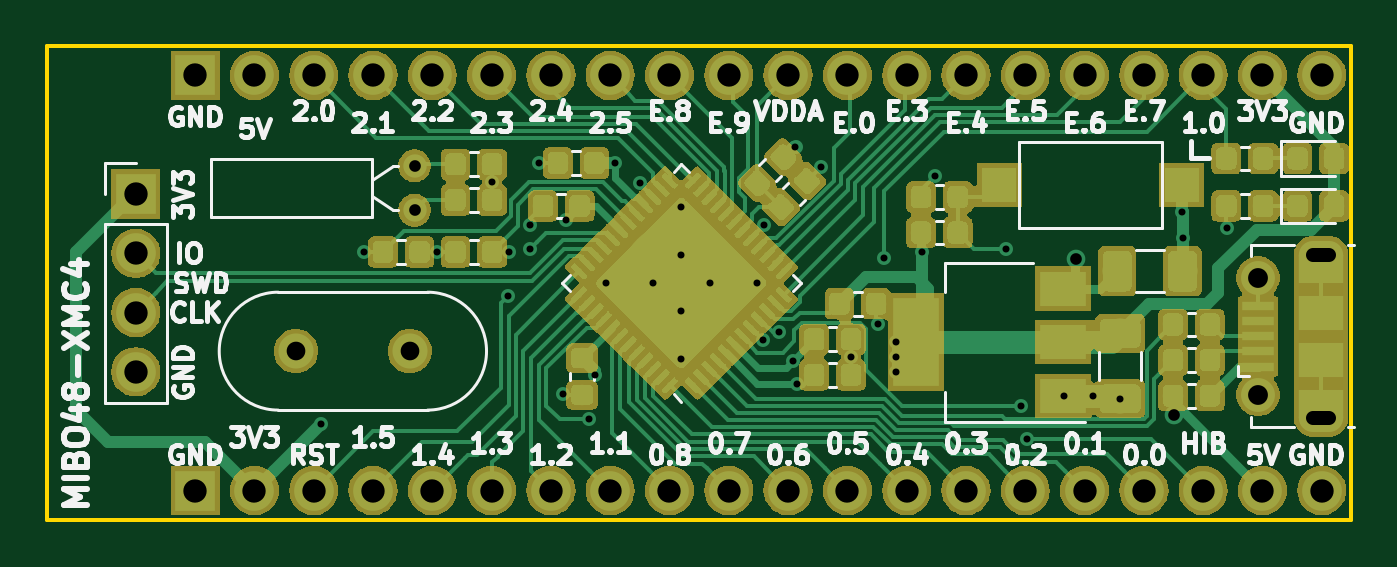
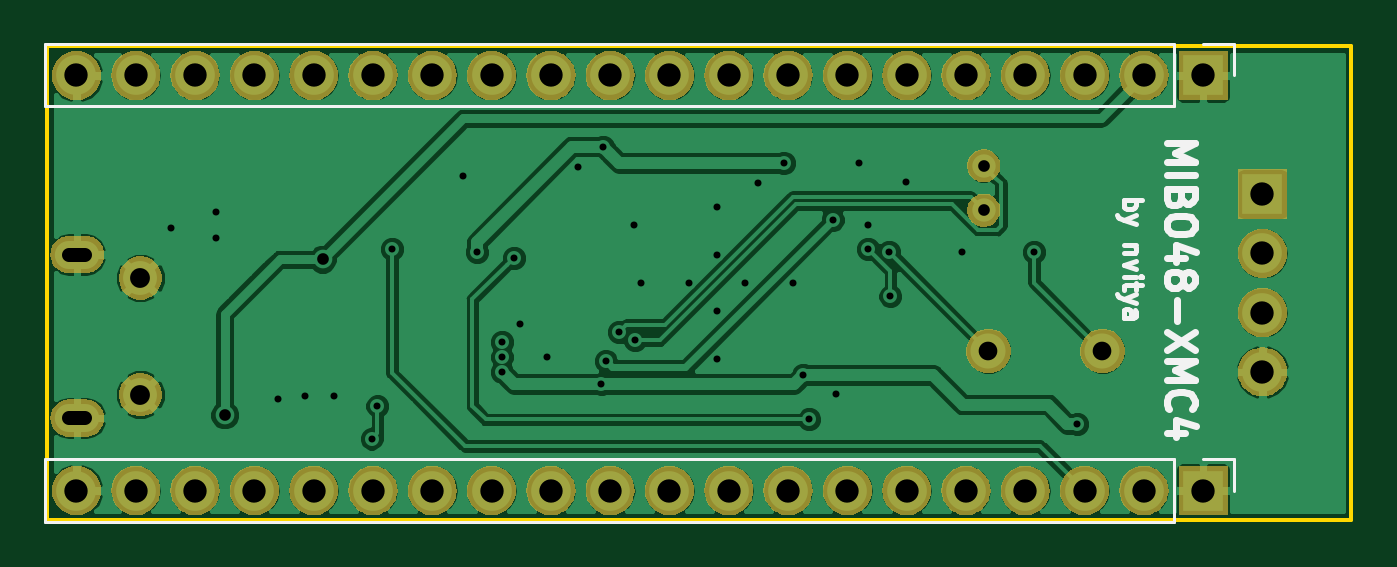
Circuit board: 9 layer files. Board 55.9 x 20.3 mm.
- bottom_copper: mibo48_xmc4-B.Cu.gbl (78533 bytes)
- bottom_mask: mibo48_xmc4-B.Mask.gbs (55079 bytes)
- bottom_silk: mibo48_xmc4-B.SilkS.gbo (5260 bytes)
- outline: mibo48_xmc4-Edge.Cuts.gm1 (631 bytes)
- top_copper: mibo48_xmc4-F.Cu.gtl (197619 bytes)
- top_mask: mibo48_xmc4-F.Mask.gts (109540 bytes)
- top_silk: mibo48_xmc4-F.SilkS.gto (40940 bytes)
- drill: mibo48_xmc4-NPTH.drl (151 bytes)
- drill: mibo48_xmc4-PTH.drl (1619 bytes)

=== bottom_copper: mibo48_xmc4-B.Cu.gbl (78533 bytes, source omitted) ===
=== bottom_mask: mibo48_xmc4-B.Mask.gbs (55079 bytes, source omitted) ===
=== bottom_silk: mibo48_xmc4-B.SilkS.gbo ===
G04 #@! TF.GenerationSoftware,KiCad,Pcbnew,(5.0.2)-1*
G04 #@! TF.CreationDate,2019-03-28T08:34:28+01:00*
G04 #@! TF.ProjectId,mibo48_xmc4,6d69626f-3438-45f7-986d-63342e6b6963,rev?*
G04 #@! TF.SameCoordinates,PX7a53eb0PY5ad6650*
G04 #@! TF.FileFunction,Legend,Bot*
G04 #@! TF.FilePolarity,Positive*
%FSLAX46Y46*%
G04 Gerber Fmt 4.6, Leading zero omitted, Abs format (unit mm)*
G04 Created by KiCad (PCBNEW (5.0.2)-1) date 2019-03-28 08:34:28*
%MOMM*%
%LPD*%
G01*
G04 APERTURE LIST*
%ADD10C,0.200000*%
%ADD11C,0.300000*%
%ADD12C,0.120000*%
G04 APERTURE END LIST*
D10*
X9759904Y-6610666D02*
X8959904Y-6610666D01*
X9264666Y-6610666D02*
X9226571Y-6686857D01*
X9226571Y-6839238D01*
X9264666Y-6915428D01*
X9302761Y-6953523D01*
X9378952Y-6991619D01*
X9607523Y-6991619D01*
X9683714Y-6953523D01*
X9721809Y-6915428D01*
X9759904Y-6839238D01*
X9759904Y-6686857D01*
X9721809Y-6610666D01*
X9226571Y-7258285D02*
X9759904Y-7448761D01*
X9226571Y-7639238D02*
X9759904Y-7448761D01*
X9950380Y-7372571D01*
X9988476Y-7334476D01*
X10026571Y-7258285D01*
X9226571Y-8553523D02*
X9759904Y-8553523D01*
X9302761Y-8553523D02*
X9264666Y-8591619D01*
X9226571Y-8667809D01*
X9226571Y-8782095D01*
X9264666Y-8858285D01*
X9340857Y-8896380D01*
X9759904Y-8896380D01*
X9226571Y-9201142D02*
X9759904Y-9391619D01*
X9226571Y-9582095D01*
X9759904Y-9886857D02*
X9226571Y-9886857D01*
X8959904Y-9886857D02*
X8998000Y-9848761D01*
X9036095Y-9886857D01*
X8998000Y-9924952D01*
X8959904Y-9886857D01*
X9036095Y-9886857D01*
X9226571Y-10153523D02*
X9226571Y-10458285D01*
X8959904Y-10267809D02*
X9645619Y-10267809D01*
X9721809Y-10305904D01*
X9759904Y-10382095D01*
X9759904Y-10458285D01*
X9226571Y-10648761D02*
X9759904Y-10839238D01*
X9226571Y-11029714D02*
X9759904Y-10839238D01*
X9950380Y-10763047D01*
X9988476Y-10724952D01*
X10026571Y-10648761D01*
X9759904Y-11677333D02*
X9340857Y-11677333D01*
X9264666Y-11639238D01*
X9226571Y-11563047D01*
X9226571Y-11410666D01*
X9264666Y-11334476D01*
X9721809Y-11677333D02*
X9759904Y-11601142D01*
X9759904Y-11410666D01*
X9721809Y-11334476D01*
X9645619Y-11296380D01*
X9569428Y-11296380D01*
X9493238Y-11334476D01*
X9455142Y-11410666D01*
X9455142Y-11601142D01*
X9417047Y-11677333D01*
D11*
X7908857Y-4185428D02*
X6708857Y-4185428D01*
X7566000Y-4585428D01*
X6708857Y-4985428D01*
X7908857Y-4985428D01*
X7908857Y-5556857D02*
X6708857Y-5556857D01*
X7280285Y-6528285D02*
X7337428Y-6699714D01*
X7394571Y-6756857D01*
X7508857Y-6814000D01*
X7680285Y-6814000D01*
X7794571Y-6756857D01*
X7851714Y-6699714D01*
X7908857Y-6585428D01*
X7908857Y-6128285D01*
X6708857Y-6128285D01*
X6708857Y-6528285D01*
X6766000Y-6642571D01*
X6823142Y-6699714D01*
X6937428Y-6756857D01*
X7051714Y-6756857D01*
X7166000Y-6699714D01*
X7223142Y-6642571D01*
X7280285Y-6528285D01*
X7280285Y-6128285D01*
X6708857Y-7556857D02*
X6708857Y-7785428D01*
X6766000Y-7899714D01*
X6880285Y-8014000D01*
X7108857Y-8071142D01*
X7508857Y-8071142D01*
X7737428Y-8014000D01*
X7851714Y-7899714D01*
X7908857Y-7785428D01*
X7908857Y-7556857D01*
X7851714Y-7442571D01*
X7737428Y-7328285D01*
X7508857Y-7271142D01*
X7108857Y-7271142D01*
X6880285Y-7328285D01*
X6766000Y-7442571D01*
X6708857Y-7556857D01*
X7108857Y-9099714D02*
X7908857Y-9099714D01*
X6651714Y-8814000D02*
X7508857Y-8528285D01*
X7508857Y-9271142D01*
X7223142Y-9899714D02*
X7166000Y-9785428D01*
X7108857Y-9728285D01*
X6994571Y-9671142D01*
X6937428Y-9671142D01*
X6823142Y-9728285D01*
X6766000Y-9785428D01*
X6708857Y-9899714D01*
X6708857Y-10128285D01*
X6766000Y-10242571D01*
X6823142Y-10299714D01*
X6937428Y-10356857D01*
X6994571Y-10356857D01*
X7108857Y-10299714D01*
X7166000Y-10242571D01*
X7223142Y-10128285D01*
X7223142Y-9899714D01*
X7280285Y-9785428D01*
X7337428Y-9728285D01*
X7451714Y-9671142D01*
X7680285Y-9671142D01*
X7794571Y-9728285D01*
X7851714Y-9785428D01*
X7908857Y-9899714D01*
X7908857Y-10128285D01*
X7851714Y-10242571D01*
X7794571Y-10299714D01*
X7680285Y-10356857D01*
X7451714Y-10356857D01*
X7337428Y-10299714D01*
X7280285Y-10242571D01*
X7223142Y-10128285D01*
X7451714Y-10871142D02*
X7451714Y-11785428D01*
X6708857Y-12242571D02*
X7908857Y-13042571D01*
X6708857Y-13042571D02*
X7908857Y-12242571D01*
X7908857Y-13499714D02*
X6708857Y-13499714D01*
X7566000Y-13899714D01*
X6708857Y-14299714D01*
X7908857Y-14299714D01*
X7794571Y-15556857D02*
X7851714Y-15499714D01*
X7908857Y-15328285D01*
X7908857Y-15214000D01*
X7851714Y-15042571D01*
X7737428Y-14928285D01*
X7623142Y-14871142D01*
X7394571Y-14814000D01*
X7223142Y-14814000D01*
X6994571Y-14871142D01*
X6880285Y-14928285D01*
X6766000Y-15042571D01*
X6708857Y-15214000D01*
X6708857Y-15328285D01*
X6766000Y-15499714D01*
X6823142Y-15556857D01*
X7108857Y-16585428D02*
X7908857Y-16585428D01*
X6651714Y-16299714D02*
X7508857Y-16014000D01*
X7508857Y-16756857D01*
D12*
G04 #@! TO.C,J2*
X5020000Y-17720000D02*
X5020000Y-19050000D01*
X6350000Y-17720000D02*
X5020000Y-17720000D01*
X7620000Y-17720000D02*
X7620000Y-20380000D01*
X7620000Y-20380000D02*
X55940000Y-20380000D01*
X7620000Y-17720000D02*
X55940000Y-17720000D01*
X55940000Y-17720000D02*
X55940000Y-20380000D01*
G04 #@! TO.C,J3*
X55940000Y60000D02*
X55940000Y-2600000D01*
X7620000Y60000D02*
X55940000Y60000D01*
X7620000Y-2600000D02*
X55940000Y-2600000D01*
X7620000Y60000D02*
X7620000Y-2600000D01*
X6350000Y60000D02*
X5020000Y60000D01*
X5020000Y60000D02*
X5020000Y-1270000D01*
G04 #@! TD*
M02*

=== outline: mibo48_xmc4-Edge.Cuts.gm1 ===
G04 #@! TF.GenerationSoftware,KiCad,Pcbnew,(5.0.2)-1*
G04 #@! TF.CreationDate,2019-03-28T08:34:28+01:00*
G04 #@! TF.ProjectId,mibo48_xmc4,6d69626f-3438-45f7-986d-63342e6b6963,rev?*
G04 #@! TF.SameCoordinates,PX7a53eb0PY5ad6650*
G04 #@! TF.FileFunction,Profile,NP*
%FSLAX46Y46*%
G04 Gerber Fmt 4.6, Leading zero omitted, Abs format (unit mm)*
G04 Created by KiCad (PCBNEW (5.0.2)-1) date 2019-03-28 08:34:28*
%MOMM*%
%LPD*%
G01*
G04 APERTURE LIST*
%ADD10C,0.150000*%
G04 APERTURE END LIST*
D10*
X0Y-20320000D02*
X0Y0D01*
X55880000Y-20320000D02*
X0Y-20320000D01*
X55880000Y0D02*
X55880000Y-20320000D01*
X0Y0D02*
X55880000Y0D01*
M02*

=== top_copper: mibo48_xmc4-F.Cu.gtl (197619 bytes, source omitted) ===
=== top_mask: mibo48_xmc4-F.Mask.gts (109540 bytes, source omitted) ===
=== top_silk: mibo48_xmc4-F.SilkS.gto (40940 bytes, source omitted) ===
=== drill: mibo48_xmc4-NPTH.drl ===
M48
;DRILL file {KiCad (5.0.2)-1} date 2019-03-28 08:34:46
;FORMAT={3:3/ absolute / metric / suppress leading zeros}
FMAT,2
METRIC,TZ
%
G90
G05
T0
M30

=== drill: mibo48_xmc4-PTH.drl ===
M48
;DRILL file {KiCad (5.0.2)-1} date 2019-03-28 08:34:46
;FORMAT={3:3/ absolute / metric / suppress leading zeros}
FMAT,2
METRIC,TZ
T1C0.300
T2C0.500
T3C0.600
T4C0.800
T5C0.850
T6C1.000
%
G90
G05
T1
X11748Y-16192
X13589Y-8826
X16701Y-8826
X19076Y-5842
X19749Y-10731
X19812Y-8826
X20701Y-7683
X20701Y-8700
X21082Y-5017
X22098Y-14923
X22225Y-7468
X23241Y-16002
X23495Y-14097
X23940Y-10160
X24320Y-5017
X25409Y-5889
X25971Y-10160
X27178Y-6922
X27178Y-8954
X27178Y-11367
X27178Y-13399
X28385Y-10160
X30416Y-10160
X30685Y-12616
X30734Y-7683
X31369Y-12256
X31945Y-13495
X32067Y-4318
X32131Y-14478
X33147Y-5207
X34441Y-13318
X35593Y-11924
X35878Y-9081
X36386Y-12700
X36386Y-13335
X36386Y-13970
X37465Y-8826
X38037Y-5588
X41085Y-8700
X41719Y-15431
X41974Y-16828
X43561Y-15000
X44831Y-15000
X45974Y-15116
X48633Y-7104
X48644Y-8255
X50546Y-7811
T2
X44069Y-9144
X48260Y-15811
X15748Y-5143
X15748Y-7044
T4
X10668Y-13081
X15548Y-13081
T5
X51878Y-9946
X51878Y-14946
T6
X3810Y-6350
X3810Y-8890
X3810Y-11430
X3810Y-13970
X6350Y-1270
X8890Y-1270
X11430Y-1270
X13970Y-1270
X16510Y-1270
X19050Y-1270
X21590Y-1270
X24130Y-1270
X26670Y-1270
X29210Y-1270
X31750Y-1270
X34290Y-1270
X36830Y-1270
X39370Y-1270
X41910Y-1270
X44450Y-1270
X46990Y-1270
X49530Y-1270
X52070Y-1270
X54610Y-1270
X6350Y-19050
X8890Y-19050
X11430Y-19050
X13970Y-19050
X16510Y-19050
X19050Y-19050
X21590Y-19050
X24130Y-19050
X26670Y-19050
X29210Y-19050
X31750Y-19050
X34290Y-19050
X36830Y-19050
X39370Y-19050
X41910Y-19050
X44450Y-19050
X46990Y-19050
X49530Y-19050
X52070Y-19050
X54610Y-19050
T3
X54228Y-8946G85X54928Y-8946
G05
X54928Y-15946G85X54228Y-15946
G05
T0
M30

